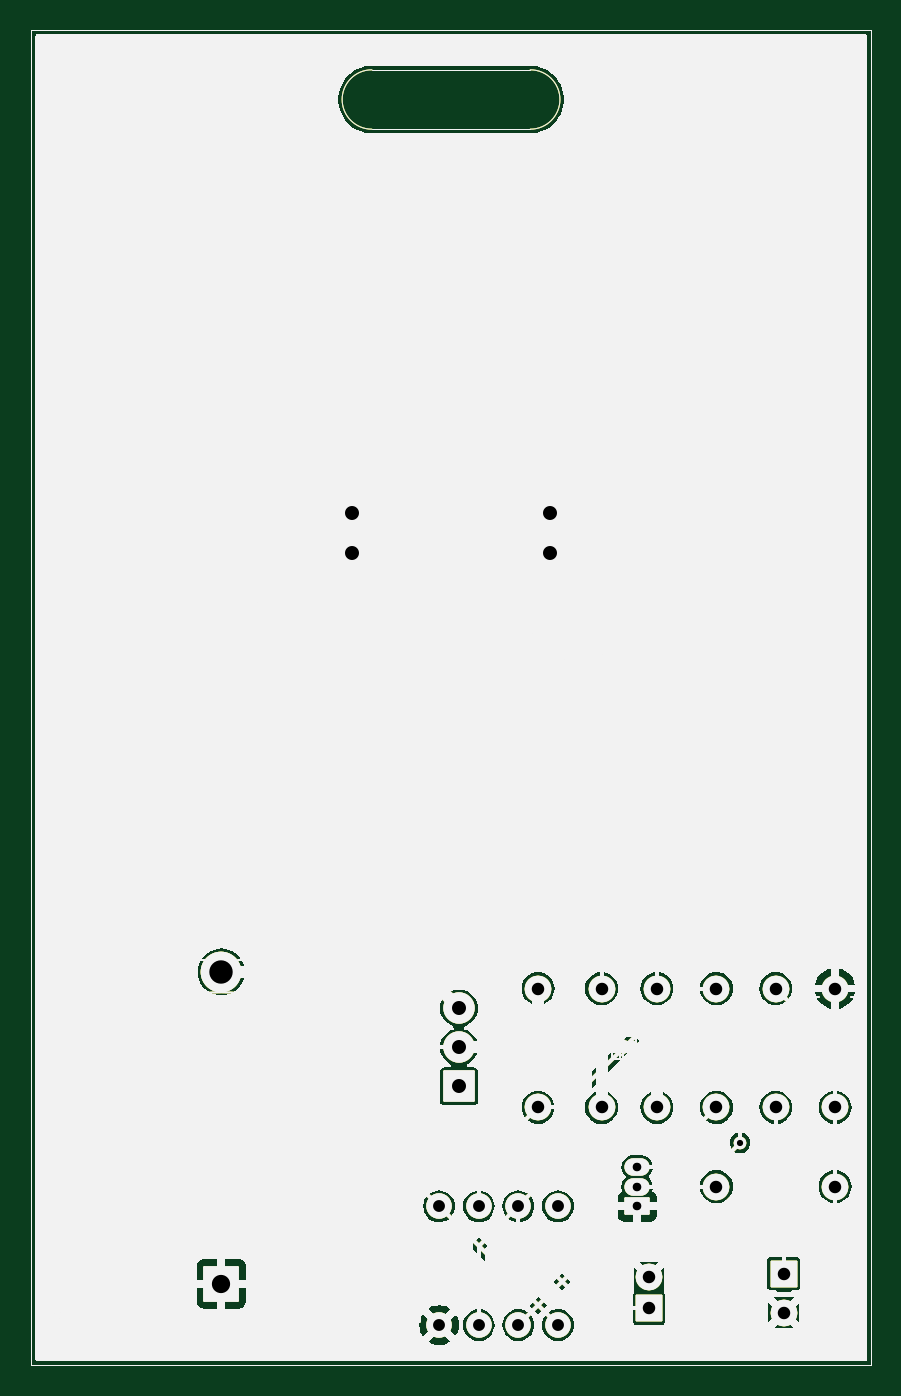
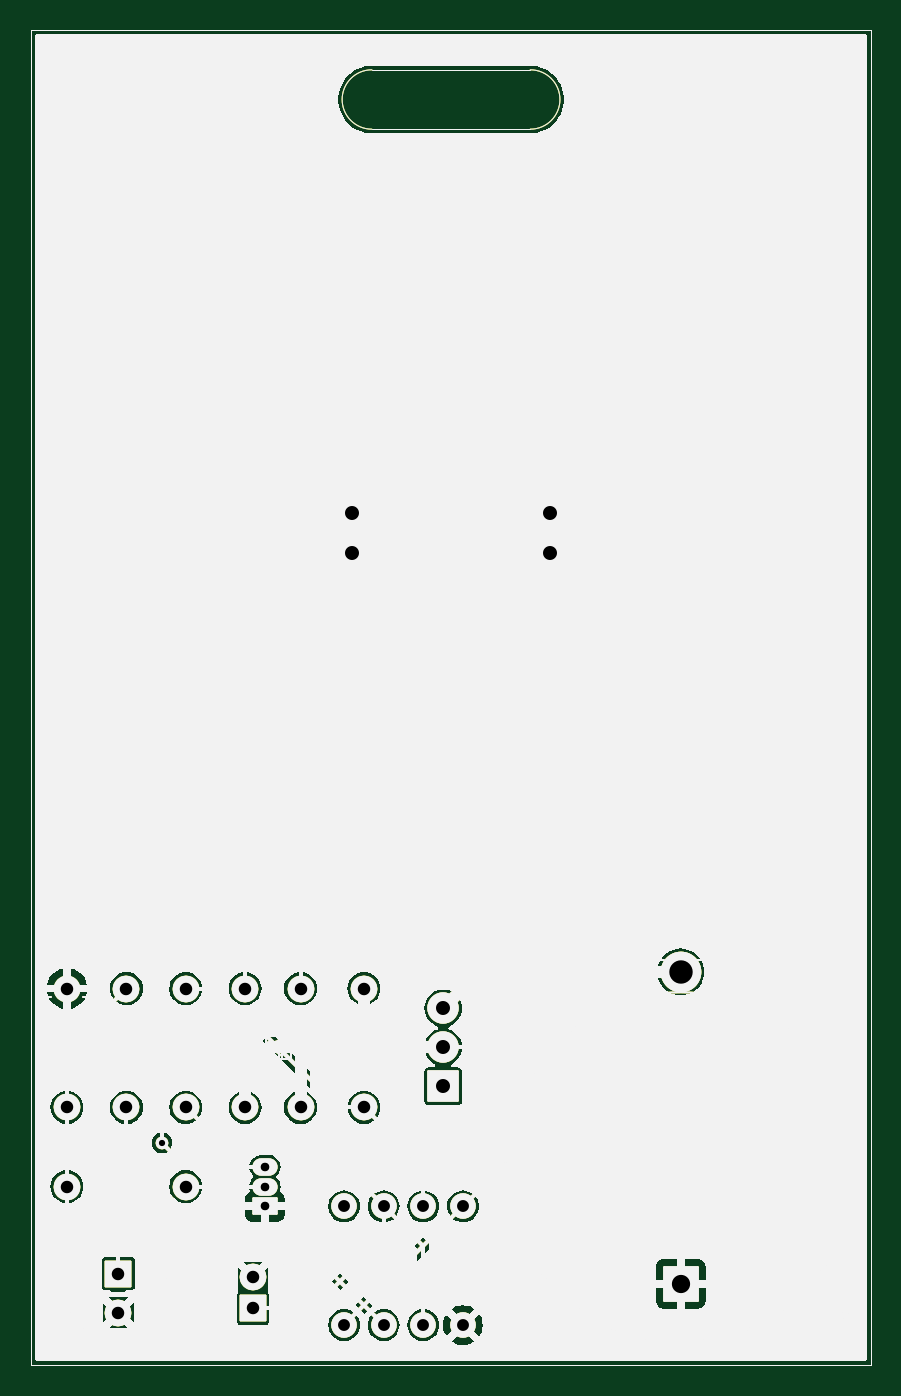
Circuit board: 11 layer files. Board 53.8 x 85.6 mm.
- bottom_copper: test_project-B_Cu.gbl (193660 bytes)
- bottom_mask: test_project-B_Mask.gbs (193666 bytes)
- paste: test_project-B_Paste.gbp (193656 bytes)
- bottom_silk: test_project-B_Silkscreen.gbo (193657 bytes)
- outline: test_project-Edge_Cuts.gm1 (193629 bytes)
- top_copper: test_project-F_Cu.gtl (193660 bytes)
- top_mask: test_project-F_Mask.gts (193666 bytes)
- paste: test_project-F_Paste.gtp (193656 bytes)
- top_silk: test_project-F_Silkscreen.gto (193657 bytes)
- drill: test_project-NPTH.drl (311 bytes)
- drill: test_project-PTH.drl (1197 bytes)

=== bottom_copper: test_project-B_Cu.gbl (193660 bytes, source omitted) ===
=== bottom_mask: test_project-B_Mask.gbs (193666 bytes, source omitted) ===
=== paste: test_project-B_Paste.gbp (193656 bytes, source omitted) ===
=== bottom_silk: test_project-B_Silkscreen.gbo (193657 bytes, source omitted) ===
=== outline: test_project-Edge_Cuts.gm1 (193629 bytes, source omitted) ===
=== top_copper: test_project-F_Cu.gtl (193660 bytes, source omitted) ===
=== top_mask: test_project-F_Mask.gts (193666 bytes, source omitted) ===
=== paste: test_project-F_Paste.gtp (193656 bytes, source omitted) ===
=== top_silk: test_project-F_Silkscreen.gto (193657 bytes, source omitted) ===
=== drill: test_project-NPTH.drl ===
M48
; DRILL file {KiCad 7.0.7-7.0.7~ubuntu22.04.1} date Fri 15 Sep 2023 01:25:09 PM
; FORMAT={-:-/ absolute / inch / decimal}
; #@! TF.CreationDate,2023-09-15T13:25:09-04:00
; #@! TF.GenerationSoftware,Kicad,Pcbnew,7.0.7-7.0.7~ubuntu22.04.1
; #@! TF.FileFunction,NonPlated,1,2,NPTH
FMAT,2
INCH
%
G90
G05
T0
M30

=== drill: test_project-PTH.drl ===
M48
; DRILL file {KiCad 7.0.7-7.0.7~ubuntu22.04.1} date Fri 15 Sep 2023 01:25:09 PM
; FORMAT={-:-/ absolute / inch / decimal}
; #@! TF.CreationDate,2023-09-15T13:25:09-04:00
; #@! TF.GenerationSoftware,Kicad,Pcbnew,7.0.7-7.0.7~ubuntu22.04.1
; #@! TF.FileFunction,Plated,1,2,PTH
FMAT,2
INCH
; #@! TA.AperFunction,Plated,PTH,ViaDrill
T1C0.0157
; #@! TA.AperFunction,Plated,PTH,ComponentDrill
T2C0.0217
; #@! TA.AperFunction,Plated,PTH,ComponentDrill
T3C0.0300
; #@! TA.AperFunction,Plated,PTH,ComponentDrill
T4C0.0315
; #@! TA.AperFunction,Plated,PTH,ComponentDrill
T5C0.0354
; #@! TA.AperFunction,Plated,PTH,ComponentDrill
T6C0.0461
; #@! TA.AperFunction,Plated,PTH,ComponentDrill
T7C0.0591
%
G90
G05
T1
X6.79Y-4.44
T2
X6.53Y-4.5
X6.53Y-4.55
X6.53Y-4.6
T3
X6.03Y-4.6
X6.03Y-4.9
X6.13Y-4.6
X6.13Y-4.9
X6.23Y-4.6
X6.23Y-4.9
X6.33Y-4.6
X6.33Y-4.9
T4
X6.28Y-4.05
X6.28Y-4.35
X6.44Y-4.05
X6.44Y-4.35
X6.56Y-4.7789
X6.56Y-4.8576
X6.58Y-4.05
X6.58Y-4.35
X6.73Y-4.05
X6.73Y-4.35
X6.73Y-4.55
X6.88Y-4.05
X6.88Y-4.35
X6.9Y-4.77
X6.9Y-4.8684
X7.03Y-4.05
X7.03Y-4.35
X7.03Y-4.55
T5
X5.81Y-2.85
X5.81Y-2.95
X6.08Y-4.1
X6.08Y-4.1984
X6.08Y-4.2969
X6.31Y-2.85
X6.31Y-2.95
T6
X5.48Y-4.7955
T7
X5.48Y-4.0081
T0
M30

